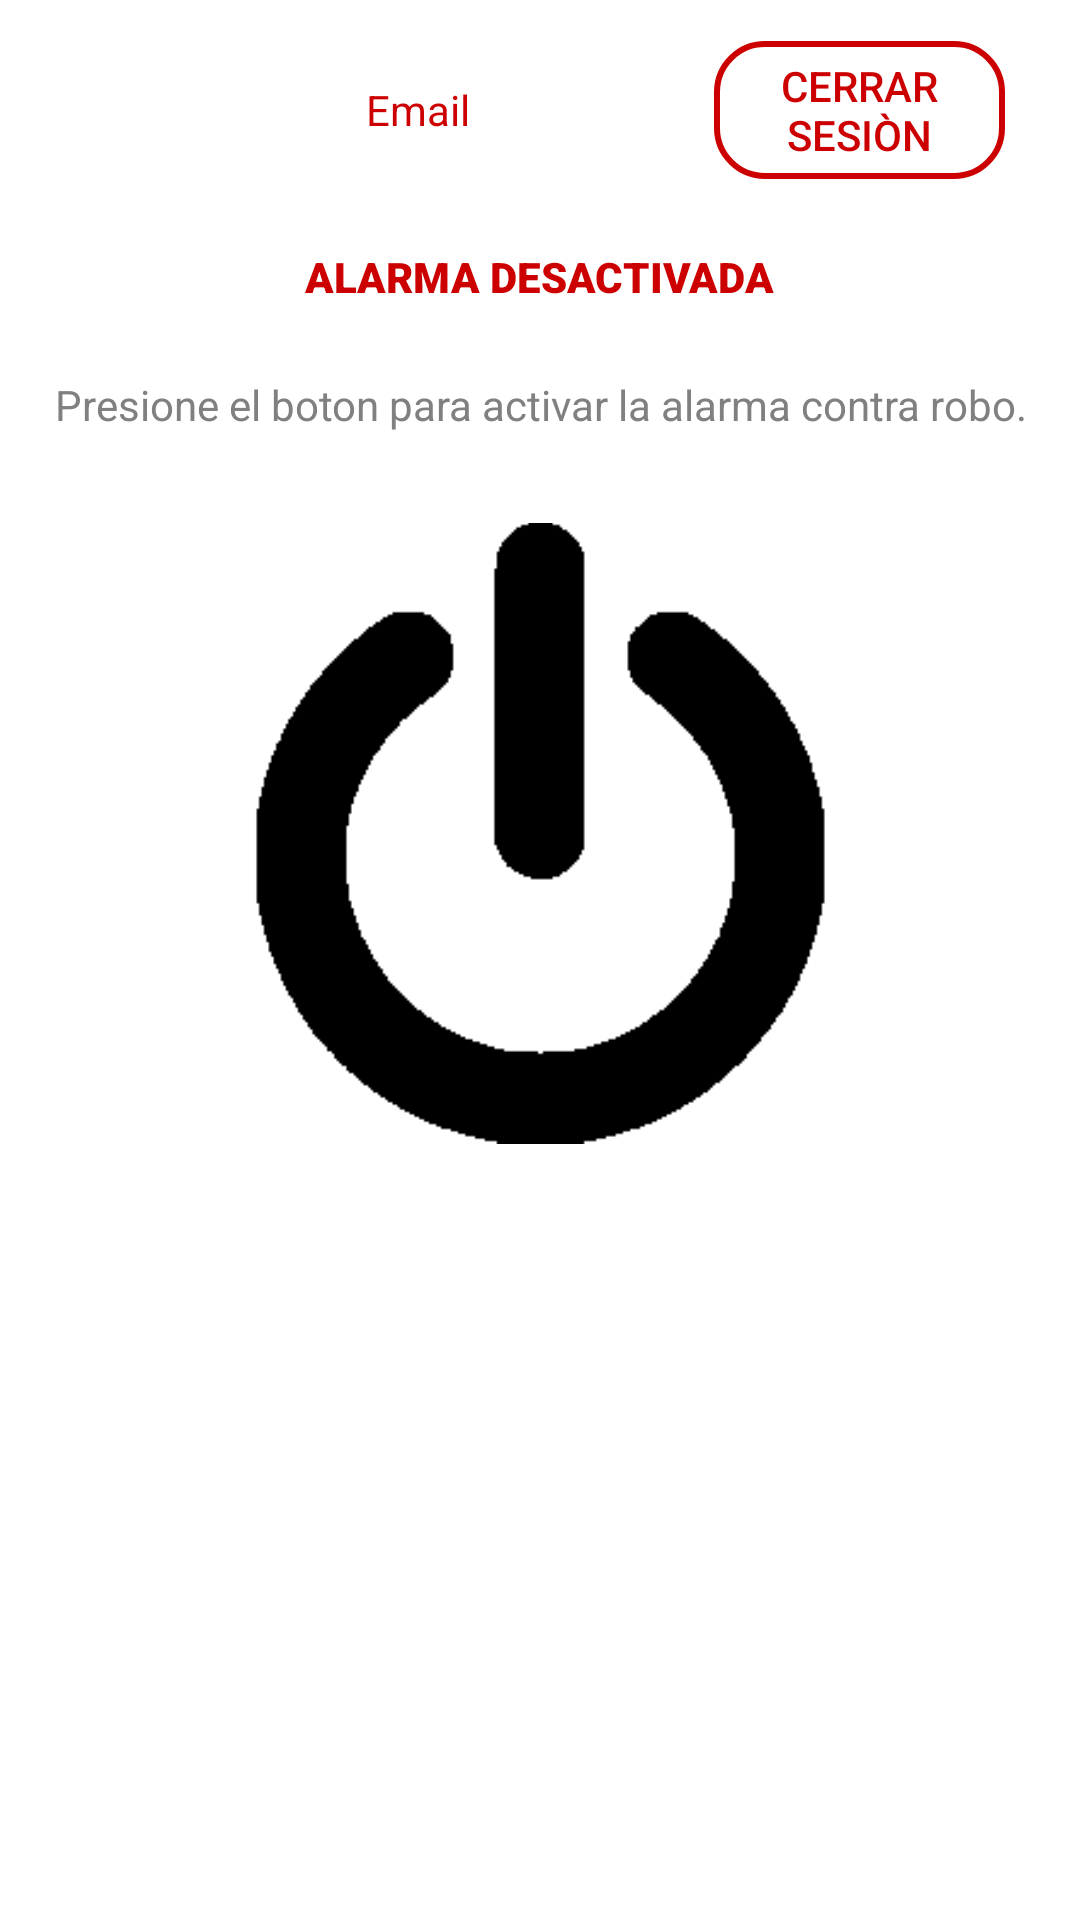

Produce the Android XML layout that renders to this screen, including the resource entries it uses.
<!-- AndroidManifest.xml: application theme Theme.AppCompat.NoActionBar -->
<!-- res/layout/activity_home.xml -->
<?xml version="1.0" encoding="utf-8"?>
<androidx.constraintlayout.widget.ConstraintLayout xmlns:android="http://schemas.android.com/apk/res/android"
    xmlns:app="http://schemas.android.com/apk/res-auto"
    xmlns:tools="http://schemas.android.com/tools"
    android:layout_width="match_parent"
    android:layout_height="match_parent"
    tools:context=".HomeActivity"
    android:background="#FFFFFF">

    <Button
        android:id="@+id/logOutButton"
        android:layout_width="97dp"
        android:layout_height="46dp"
        android:layout_marginStart="16dp"
        android:layout_marginEnd="32dp"
        android:background="@drawable/button_rounded_border"
        android:text="Cerrar Sesiòn"
        android:textColor="@android:color/holo_red_dark"
        android:visibility="visible"
        app:layout_constraintBottom_toBottomOf="parent"
        app:layout_constraintEnd_toEndOf="parent"
        app:layout_constraintHorizontal_bias="0.789"
        app:layout_constraintStart_toEndOf="@+id/emailTextView"
        app:layout_constraintTop_toTopOf="parent"
        app:layout_constraintVertical_bias="0.023" />

    <TextView
        android:id="@+id/emailTextView"
        android:layout_width="215dp"
        android:layout_height="28dp"
        android:layout_marginStart="32dp"
        android:layout_marginTop="10dp"
        android:layout_marginEnd="32dp"
        android:gravity="center"
        android:text="Email"
        android:textColor="@android:color/holo_red_dark"
        app:layout_constraintBottom_toBottomOf="parent"
        app:layout_constraintEnd_toEndOf="parent"
        app:layout_constraintHorizontal_bias="0.0"
        app:layout_constraintStart_toStartOf="parent"
        app:layout_constraintTop_toTopOf="parent"
        app:layout_constraintVertical_bias="0.021" />

    <ImageView
        android:id="@+id/imagenPowerOn"
        android:layout_width="207dp"
        android:layout_height="220dp"
        android:layout_marginStart="32dp"
        android:layout_marginLeft="32dp"
        android:layout_marginTop="32dp"
        android:layout_marginEnd="32dp"
        android:layout_marginRight="32dp"
        android:layout_marginBottom="32dp"
        app:layout_constraintBottom_toBottomOf="parent"
        app:layout_constraintEnd_toEndOf="parent"
        app:layout_constraintStart_toStartOf="parent"
        app:layout_constraintTop_toBottomOf="@+id/estadoAlarma"
        app:layout_constraintVertical_bias="0.134"
        app:srcCompat="@drawable/powernegro" />

    <Button
        android:id="@+id/buttonDesactivar"
        android:layout_width="207dp"
        android:layout_height="46dp"
        android:layout_marginStart="32dp"
        android:layout_marginTop="8dp"
        android:layout_marginEnd="32dp"
        android:layout_marginBottom="32dp"
        android:background="@drawable/button_rounded"
        android:text="Desactivar"
        android:visibility="invisible"
        app:layout_constraintBottom_toBottomOf="parent"
        app:layout_constraintEnd_toEndOf="parent"
        app:layout_constraintStart_toStartOf="parent"
        app:layout_constraintTop_toBottomOf="@+id/editTextPassword"
        app:layout_constraintVertical_bias="0.012" />

    <EditText
        android:id="@+id/editTextPassword"
        android:layout_width="207dp"
        android:layout_height="46dp"
        android:layout_marginTop="32dp"
        android:layout_marginEnd="32dp"
        android:background="@drawable/button_rounded_border"
        android:drawableLeft="@drawable/ic_pass"
        android:drawablePadding="6dp"
        android:ems="10"
        android:hint="Contraseña"
        android:inputType="textPassword"
        android:paddingLeft="6dp"
        android:paddingRight="5dp"
        android:textColor="@android:color/background_dark"
        android:visibility="invisible"
        app:layout_constraintEnd_toEndOf="parent"
        app:layout_constraintHorizontal_bias="0.593"
        app:layout_constraintStart_toStartOf="parent"
        app:layout_constraintTop_toBottomOf="@+id/imagenPowerOn" />

    <TextView
        android:id="@+id/estadoAlarma2"
        android:layout_width="331dp"
        android:layout_height="25dp"
        android:layout_marginStart="32dp"
        android:layout_marginLeft="32dp"
        android:layout_marginTop="8dp"
        android:layout_marginEnd="32dp"
        android:layout_marginRight="32dp"
        android:layout_marginBottom="8dp"
        android:gravity="center"
        android:text="Presione el boton para activar la alarma contra robo."
        android:textColor="@android:color/tertiary_text_light"
        app:layout_constraintBottom_toTopOf="@+id/imagenPowerOn"
        app:layout_constraintEnd_toEndOf="parent"
        app:layout_constraintStart_toStartOf="parent"
        app:layout_constraintTop_toBottomOf="@+id/estadoAlarma" />

    <TextView
        android:id="@+id/estadoAlarma"
        android:layout_width="wrap_content"
        android:layout_height="wrap_content"
        android:layout_marginStart="32dp"
        android:layout_marginLeft="32dp"
        android:layout_marginTop="32dp"
        android:layout_marginEnd="32dp"
        android:layout_marginRight="32dp"
        android:fontFamily="sans-serif-black"
        android:text="ALARMA DESACTIVADA"
        android:textColor="@android:color/holo_red_dark"
        app:layout_constraintEnd_toEndOf="parent"
        app:layout_constraintHorizontal_bias="0.498"
        app:layout_constraintStart_toStartOf="parent"
        app:layout_constraintTop_toBottomOf="@+id/emailTextView" />

</androidx.constraintlayout.widget.ConstraintLayout>
<!-- resources referenced by this layout -->
<resources>
  <!-- drawable button_rounded (drawable) -->
  <?xml version="1.0" encoding="utf-8"?>
  <shape xmlns:android="http://schemas.android.com/apk/res/android">
      <corners android:radius="16dp"/>
      <solid android:color="@android:color/holo_red_dark"/>
  </shape>
  <!-- drawable button_rounded_border (drawable) -->
  <?xml version="1.0" encoding="utf-8"?>
  <shape xmlns:android="http://schemas.android.com/apk/res/android">
      <corners android:radius="16dp"/>
      <stroke android:width="2dp" android:color="@android:color/holo_red_dark"/>
  </shape>
  <!-- drawable ic_pass (drawable) -->
  <?xml version="1.0" encoding="utf-8"?>
  <layer-list xmlns:android="http://schemas.android.com/apk/res/android" >
      <item
          android:drawable="@drawable/llaveroja"
          android:width="30dp"
          android:height="30dp"
          />
  </layer-list >
  <!-- drawable powernegro: png bitmap (drawable, 1754 bytes) -->
  <!-- drawable llaveroja: png bitmap (drawable, 2097 bytes) -->
</resources>
